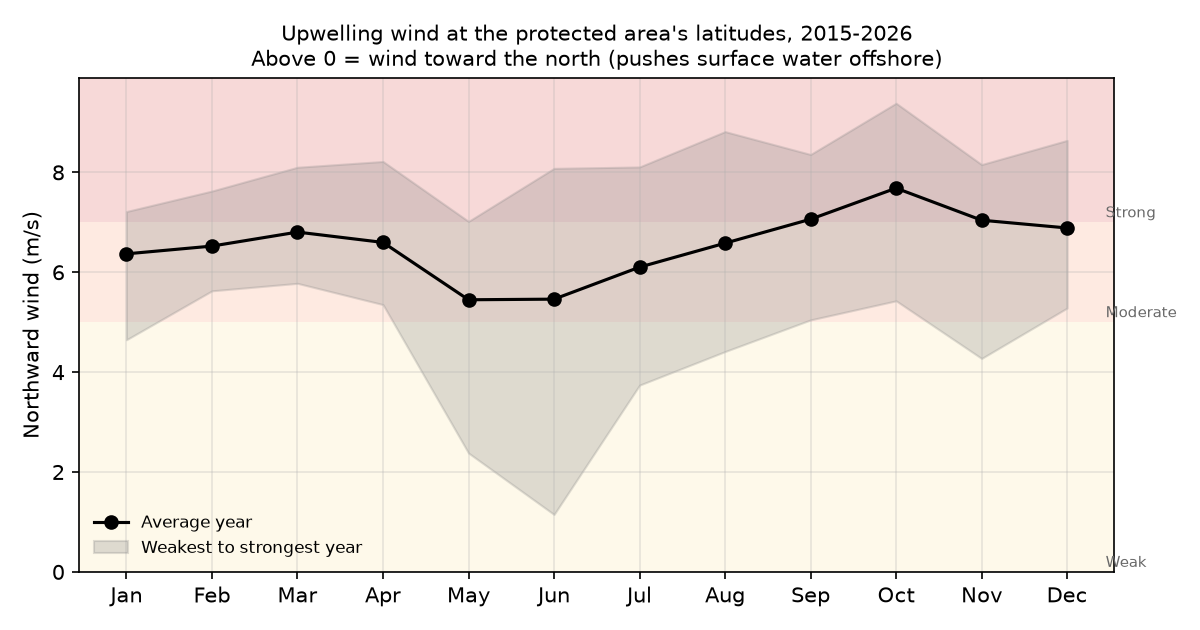

The table this chart was drawn from, first rows:
month, northward_wind_mean_m_s, category, weakest_year, strongest_year, eastward_wind_mean_m_s, years
Jan, 6.37, Moderate, 4.65, 7.22, 0.34, 12
Feb, 6.52, Moderate, 5.63, 7.63, 0.21, 12
Mar, 6.8, Moderate, 5.78, 8.1, 0.12, 12
Apr, 6.6, Moderate, 5.35, 8.22, 0.08, 12
May, 5.45, Moderate, 2.38, 7.02, 0.05, 12
Jun, 5.46, Moderate, 1.15, 8.08, 0.34, 12
Jul, 6.1, Moderate, 3.74, 8.11, 0.29, 11
Aug, 6.58, Moderate, 4.41, 8.82, 0.42, 11
Sep, 7.06, Strong, 5.05, 8.36, 0.62, 11
Oct, 7.68, Strong, 5.43, 9.38, 0.67, 11
Nov, 7.04, Strong, 4.27, 8.16, 0.68, 11
Dec, 6.89, Moderate, 5.28, 8.64, 0.48, 11
